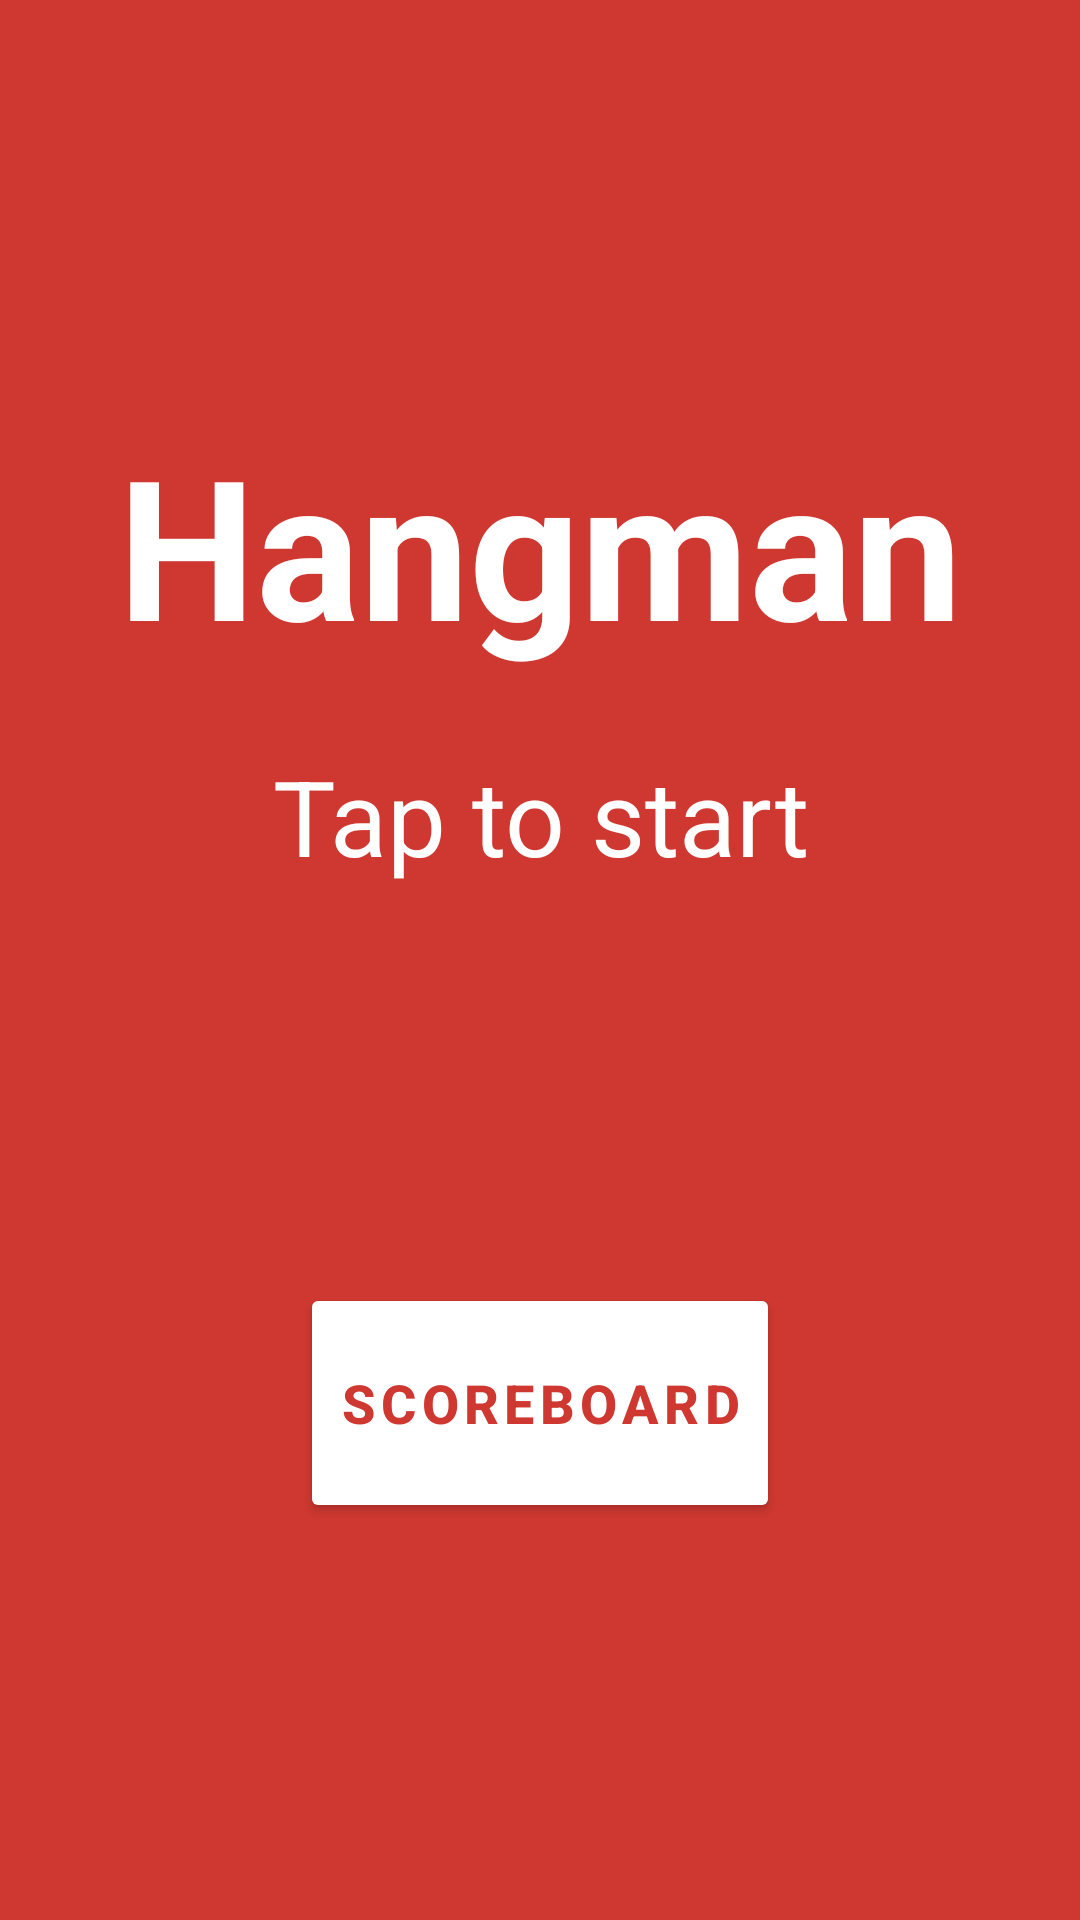

Here is an Android app screen rendered from its layout file. Give the layout XML and the strings, colors and styles it references.
<!-- AndroidManifest.xml: application theme AppTheme -->
<!-- res/layout/fragment_intro.xml -->
<?xml version="1.0" encoding="utf-8"?>
<androidx.constraintlayout.widget.ConstraintLayout xmlns:android="http://schemas.android.com/apk/res/android"
    xmlns:app="http://schemas.android.com/apk/res-auto"
    xmlns:tools="http://schemas.android.com/tools"

    android:id="@+id/intro_page"

    android:layout_width="match_parent"
    android:layout_height="match_parent"
    tools:context=".fragments.intro.Intro"
    android:background="@color/colorPrimary"
    >

    <FrameLayout
        android:id="@+id/animation_container"
        android:layout_width="match_parent"
        android:layout_height="match_parent">
    </FrameLayout>

    <TextView
        android:id="@+id/intro_title"
        android:layout_width="match_parent"
        android:layout_height="wrap_content"
        android:gravity="center"

        android:text="Hangman"

        android:textColor="@android:color/white"
        android:textSize="65sp"
        android:textStyle="bold"
        app:layout_constraintBottom_toBottomOf="parent"
        app:layout_constraintEnd_toEndOf="parent"
        app:layout_constraintStart_toStartOf="parent"
        app:layout_constraintTop_toTopOf="parent"
        app:layout_constraintVertical_bias="0.25" />


    <TextView
        android:id="@+id/intro_subtitle"
        android:layout_width="match_parent"
        android:layout_height="wrap_content"

        android:layout_marginTop="24dp"
        android:gravity="center"
        android:text="Tap to start"
        android:textColor="@android:color/white"
        android:textSize="35sp"
        app:layout_constraintEnd_toEndOf="parent"
        app:layout_constraintStart_toStartOf="parent"
        app:layout_constraintTop_toBottomOf="@+id/intro_title" />


    <Button
        android:id="@+id/btn_scoreboard"
        android:layout_width="160dp"
        android:layout_height="80dp"
        android:text="Scoreboard"
        android:textColor="@color/colorPrimary"
        android:textStyle="bold"
        android:letterSpacing="0.1"
        android:textSize="18sp"
        android:backgroundTint="@android:color/white"
        app:layout_constraintEnd_toEndOf="parent"
        app:layout_constraintStart_toStartOf="parent"
        app:layout_constraintTop_toBottomOf="@+id/intro_subtitle"
        app:layout_constraintBottom_toBottomOf="parent"
        >
    </Button>


</androidx.constraintlayout.widget.ConstraintLayout>
<!-- resources referenced by this layout -->
<resources>
  <color name="colorPrimary">#CF3830</color>
  <style name="AppTheme" parent="Theme.AppCompat.Light.NoActionBar">
          
          <item name="colorPrimary">@color/colorPrimary</item>
          <item name="colorPrimaryDark">@color/colorPrimaryDark</item>
          <item name="colorAccent">@color/colorAccent</item>
      </style>
  <color name="colorPrimaryDark">#80241E</color>
  <color name="colorAccent">#CF3830</color>
</resources>
